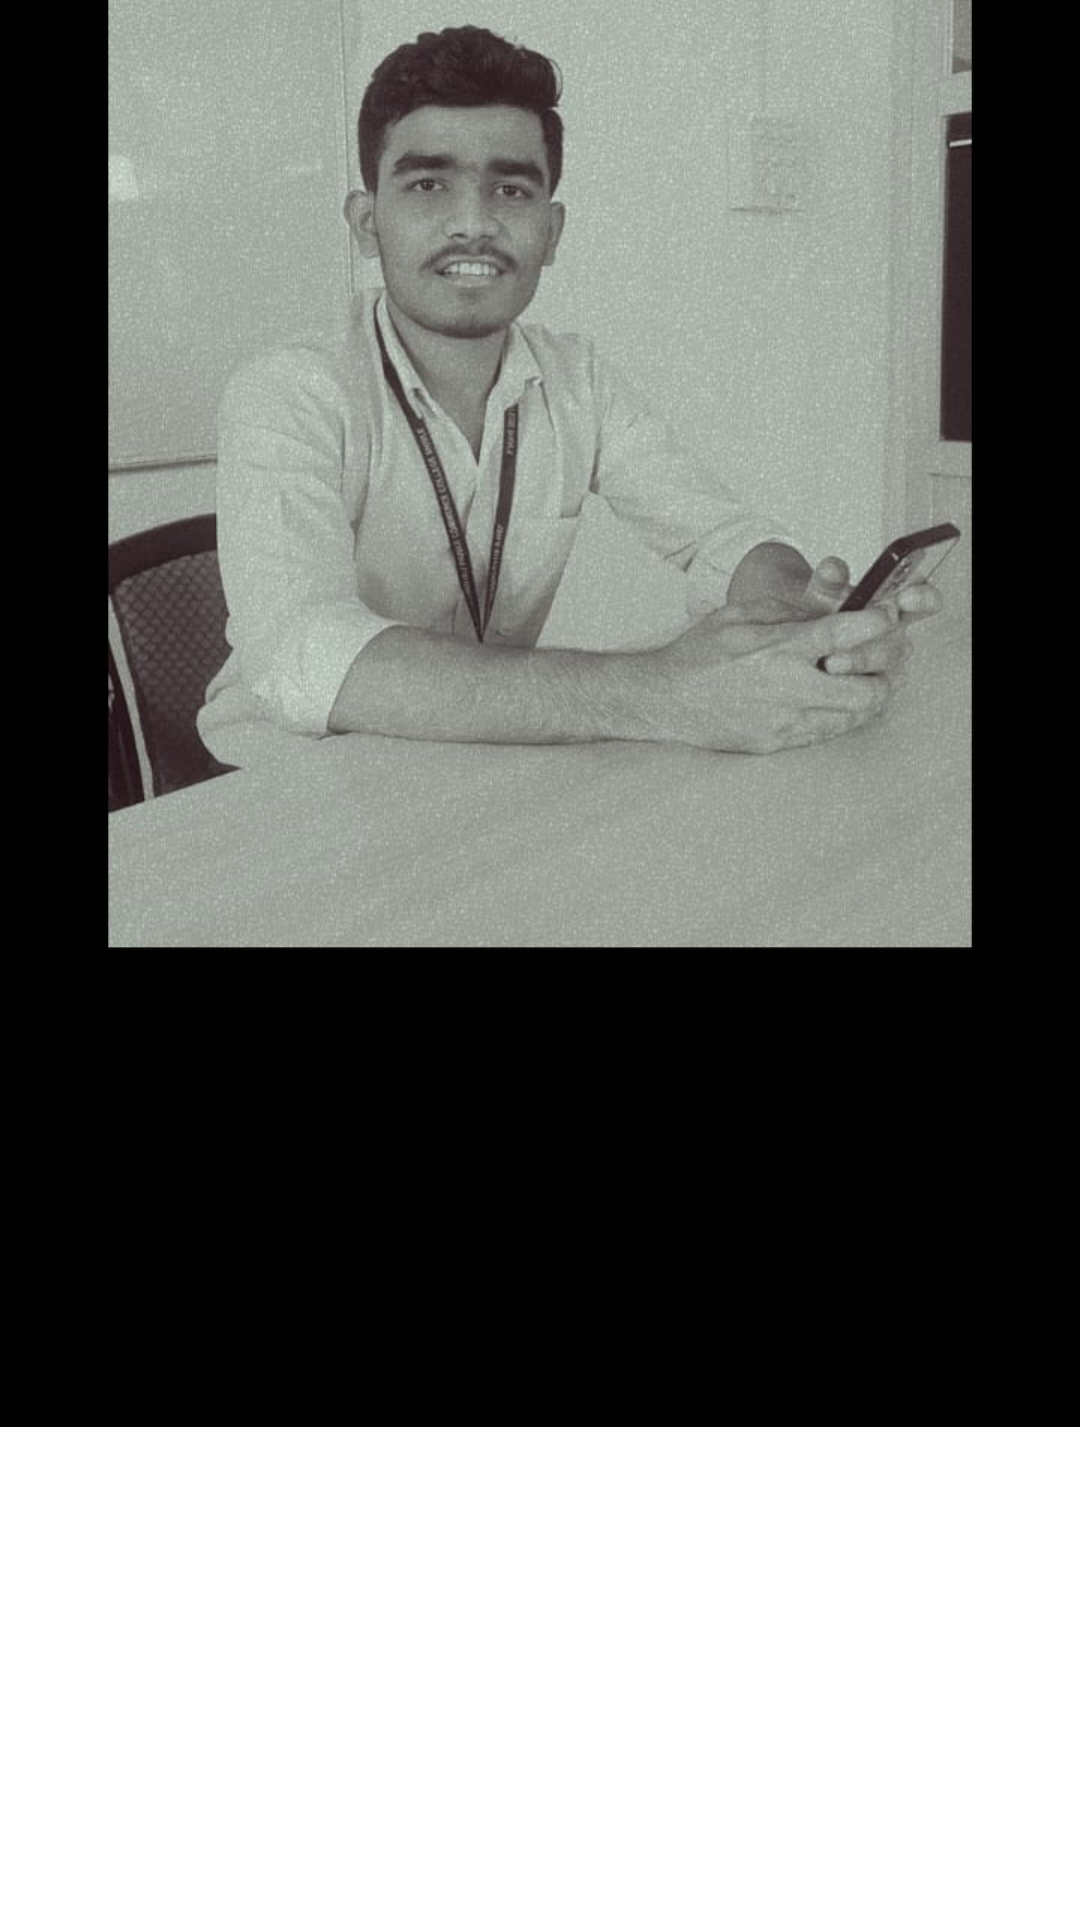

The Android layout XML behind this screen, and the referenced resources:
<!-- AndroidManifest.xml: application theme Base.Theme.DatingApp. -->
<!-- res/layout/developer_photo.xml -->
<?xml version="1.0" encoding="utf-8"?>
<androidx.constraintlayout.widget.ConstraintLayout xmlns:android="http://schemas.android.com/apk/res/android"
    xmlns:app="http://schemas.android.com/apk/res-auto"
    xmlns:tools="http://schemas.android.com/tools"
    android:layout_width="match_parent"
    android:layout_height="match_parent">

    <ImageView
        android:id="@+id/developerImageview"
        android:layout_width="wrap_content"
        android:layout_height="wrap_content"
        android:layout_marginTop="137dp"
        android:layout_marginBottom="466dp"
        app:layout_constraintBottom_toBottomOf="parent"
        app:layout_constraintEnd_toEndOf="parent"
        app:layout_constraintStart_toStartOf="parent"
        app:layout_constraintTop_toTopOf="parent"
        app:srcCompat="@drawable/developer"
        tools:srcCompat="@drawable/developer" />
</androidx.constraintlayout.widget.ConstraintLayout>
<!-- resources referenced by this layout -->
<resources>
  <!-- drawable developer: jpeg bitmap (drawable, 62191 bytes) -->
  <style name="Base.Theme.DatingApp." parent="Base.Theme.DatingApp" />
  <style name="Base.Theme.DatingApp" parent="Theme.MaterialComponents.Light.DarkActionBar">
          
          
          <item name="colorPrimary">@color/colorPrimary</item>
  
      </style>
  <color name="colorPrimary">#E83350</color>
</resources>
